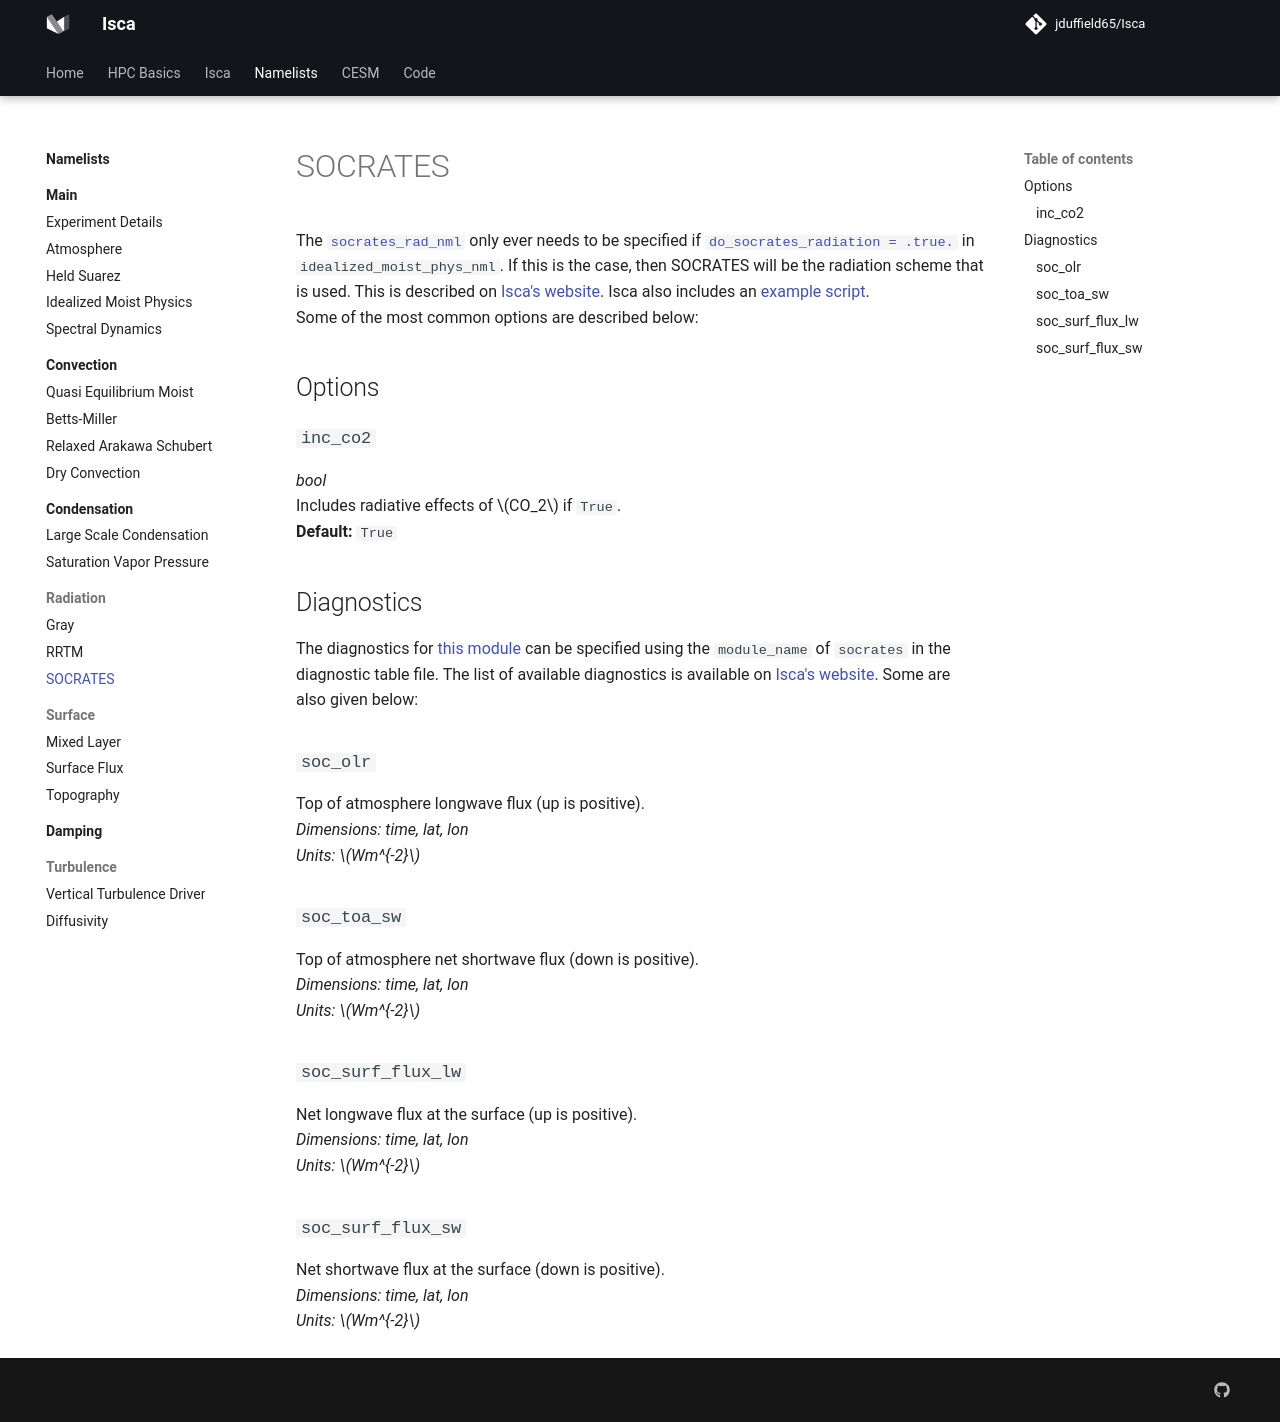

repository: jduffield65/Isca · page: namelists/radiation/socrates/index.html · generator: mkdocs

# SOCRATES
The [`socrates_rad_nml`](https://github.com/ExeClim/Isca/blob/master/src/atmos_param/socrates/interface/socrates_config_mod.f90) 
only ever needs to be specified if 
[`do_socrates_radiation = .true.`](../main/idealized_moist_physics.md#do_socrates_radiation) in 
`idealized_moist_phys_nml`.
If this is the case, then SOCRATES will be the radiation scheme that is used. 
This is described on [Isca's website](https://execlim.github.io/Isca/modules/socrates.html). 
Isca also includes an 
[example script](https://github.com/ExeClim/Isca/blob/master/exp/test_cases/socrates_test/socrates_aquaplanet.py).</br>
Some of the most common options are described below:

## Options
### `inc_co2`
*bool*</br> Includes radiative effects of $CO_2$ if `True`.</br>
**Default:** `True`

## Diagnostics
The diagnostics for 
[this module](https://github.com/ExeClim/Isca/blob/master/src/atmos_param/socrates/interface/socrates_interface.F90) 
can be specified using the `module_name` of `socrates` in the 
diagnostic table file. The list of available diagnostics is available on 
[Isca's website](https://execlim.github.io/Isca/modules/socrates.html#diagnostics). 
Some are also given below:

### `soc_olr`
Top of atmosphere longwave flux (up is positive).</br>
*Dimensions: time, lat, lon*</br>
*Units: $Wm^{-2}$*

### `soc_toa_sw`
Top of atmosphere net shortwave flux (down is positive).</br>
*Dimensions: time, lat, lon*</br>
*Units: $Wm^{-2}$*

### `soc_surf_flux_lw`
Net longwave flux at the surface (up is positive).</br>
*Dimensions: time, lat, lon*</br>
*Units: $Wm^{-2}$*

### `soc_surf_flux_sw`
Net shortwave flux at the surface (down is positive).</br>
*Dimensions: time, lat, lon*</br>
*Units: $Wm^{-2}$*
